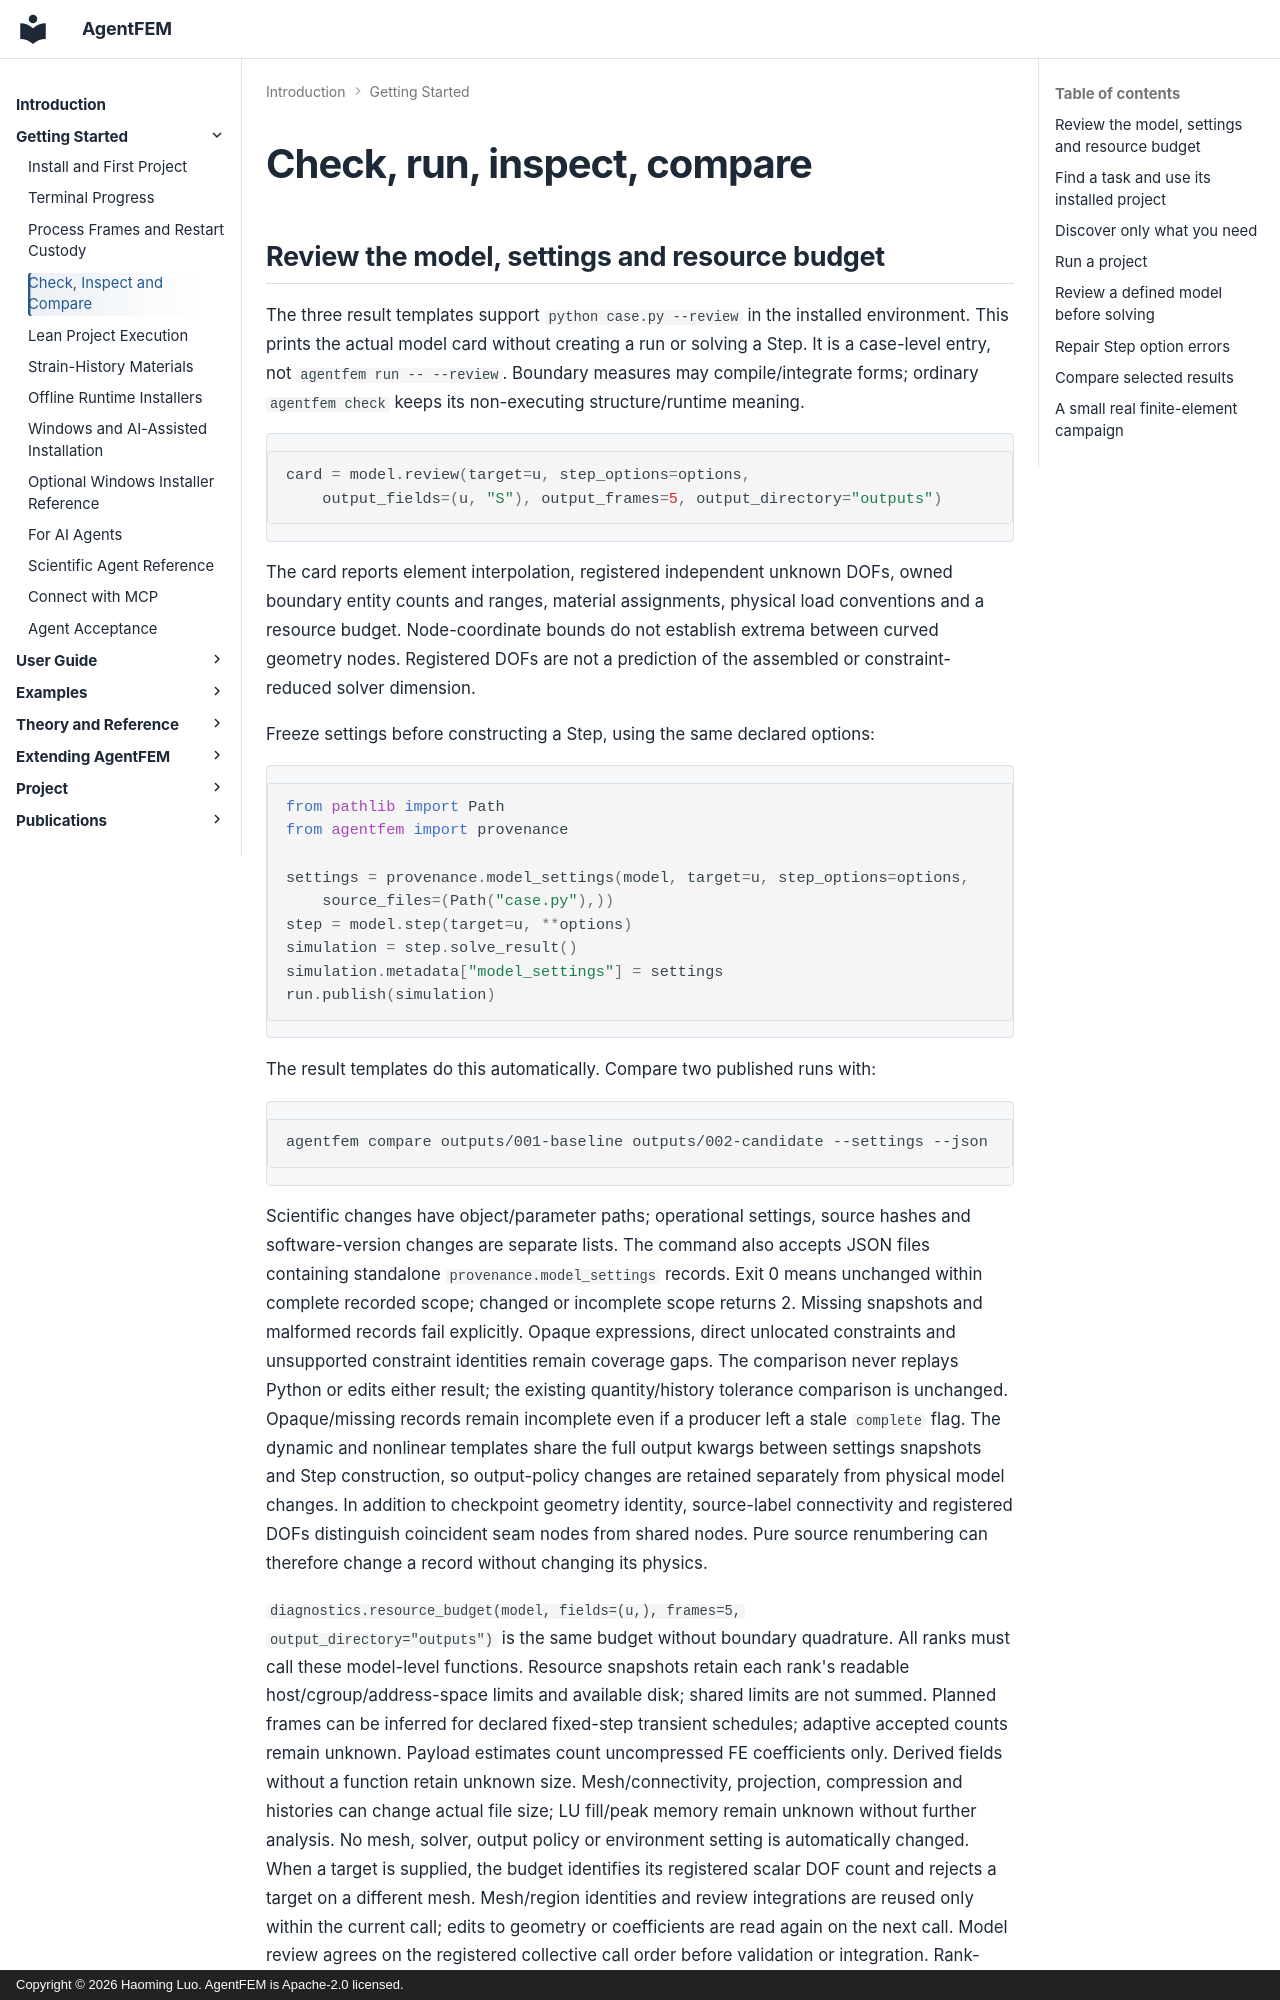

repository: haoming-luo/agentfem · page: workflow_usability/index.html · generator: mkdocs · copyright: Copyright © 2026 Haoming Luo. AgentFEM is Apache-2.0 licensed.

---
title: "Check, run and compare AgentFEM simulation results"
description: "Use the AgentFEM CLI to inspect projects, run cases, locate output files and compare declared quantities or histories with explicit tolerances."
---

# Check, run, inspect, compare
